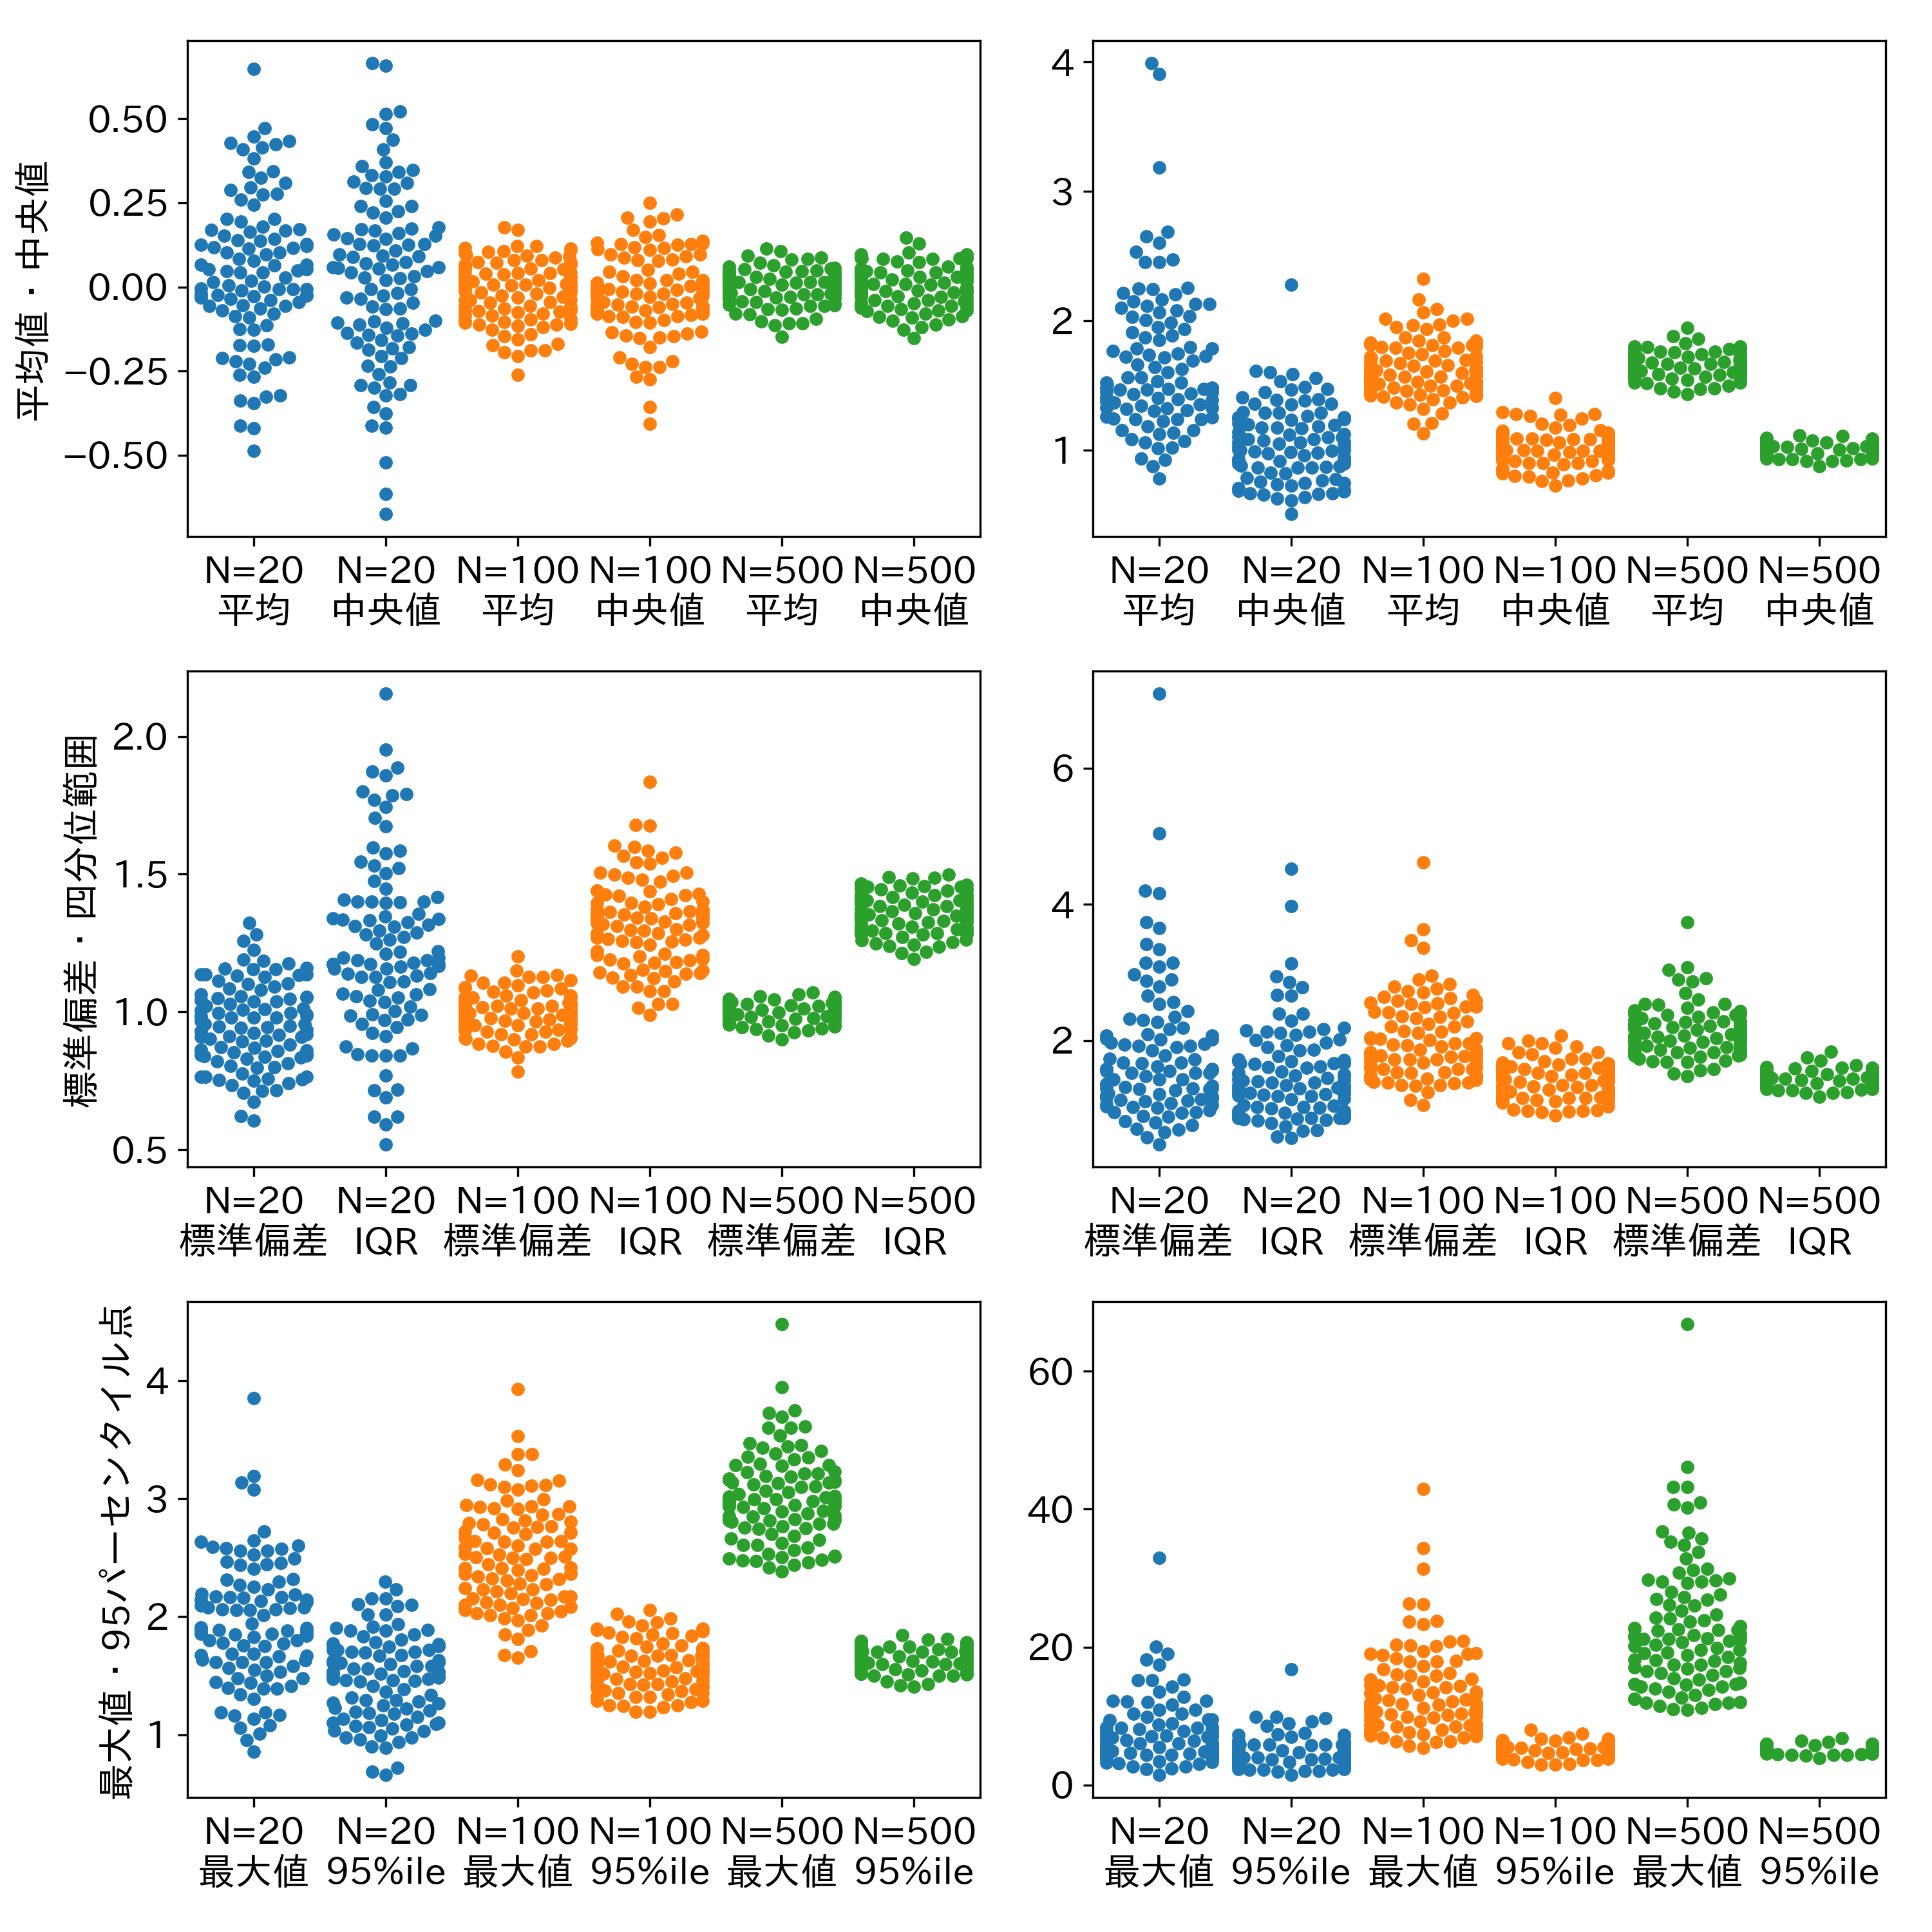

Generate this figure with Python:
import numpy as np  # 数値演算のためのNumPy
import seaborn as sns  # グラフ描画のためのSeaborn
import matplotlib.pyplot as plt  # グラフ描画のためのMatplotlib
import scipy.stats as stats  # 確率分布のためのSciPy
import japanize_matplotlib  # 日本語化のためのライブラリ

plt.rcParams['font.size'] = 14  # フォントサイズを設定

# シード値を固定
np.random.seed(42)

# サンプルサイズ
sample_sizes = [20, 100, 500]

# 図の準備
fig, axes = plt.subplots(3, 2, figsize=(10, 10))

# 正規分布と対数正規分布をループ
for idx, distribution in enumerate(['normal', 'lognormal']):
    # サンプリング数ごとのループ
    for sample_size in sample_sizes:
        means = []
        medians = []
        max_values = []
        percentiles_95 = []
        std_devs = []
        iqr_values = []

        # 100回のサンプリング
        for _ in range(100):
            if distribution == 'normal':
                sample = np.random.normal(size=sample_size)  # 正規分布からサンプリング
            else:
                sample = np.random.lognormal(
                    size=sample_size)  # 対数正規分布からサンプリング

            means.append(np.mean(sample))  # 平均値
            medians.append(np.median(sample))  # 中央値
            max_values.append(np.max(sample))  # 最大値
            percentiles_95.append(np.percentile(sample, 95))  # 95パーセンタイル点
            std_devs.append(np.std(sample))  # 標準偏差
            iqr_values.append(np.percentile(sample, 75) -
                              np.percentile(sample, 25))  # 四分位範囲

        # 平均値とメディアンのプロット
        sns.swarmplot(x=[f'N={sample_size}\n平均'] * 100 +
                      [f'N={sample_size}\n中央値'] * 100, y=means + medians, ax=axes[0, idx])

        # 標準偏差とIQRのプロット
        sns.swarmplot(x=[f'N={sample_size}\n標準偏差'] * 100 + [f'N={sample_size}\nIQR']
                      * 100, y=std_devs + iqr_values, ax=axes[1, idx])

        # 最大値と95パーセンタイルのプロット
        sns.swarmplot(x=[f'N={sample_size}\n最大値'] * 100 + [f'N={sample_size}' +
                      '\n95%ile'] * 100, y=max_values + percentiles_95, ax=axes[2, idx])

# タイトルとラベルの設定
for i in range(3):
    axes[i, 0].set_ylabel(
        ['平均値・中央値', '標準偏差・四分位範囲', '最大値・95パーセンタイル点'][i], fontsize=14)
    axes[i, 1].set_ylabel('')

    if i > 0:
        continue


plt.tight_layout()  # レイアウトの調整
plt.savefig('5_1_2_compare_statistics.png', dpi=300)  # 画像を保存
plt.show()  # 画像を画面に表示
